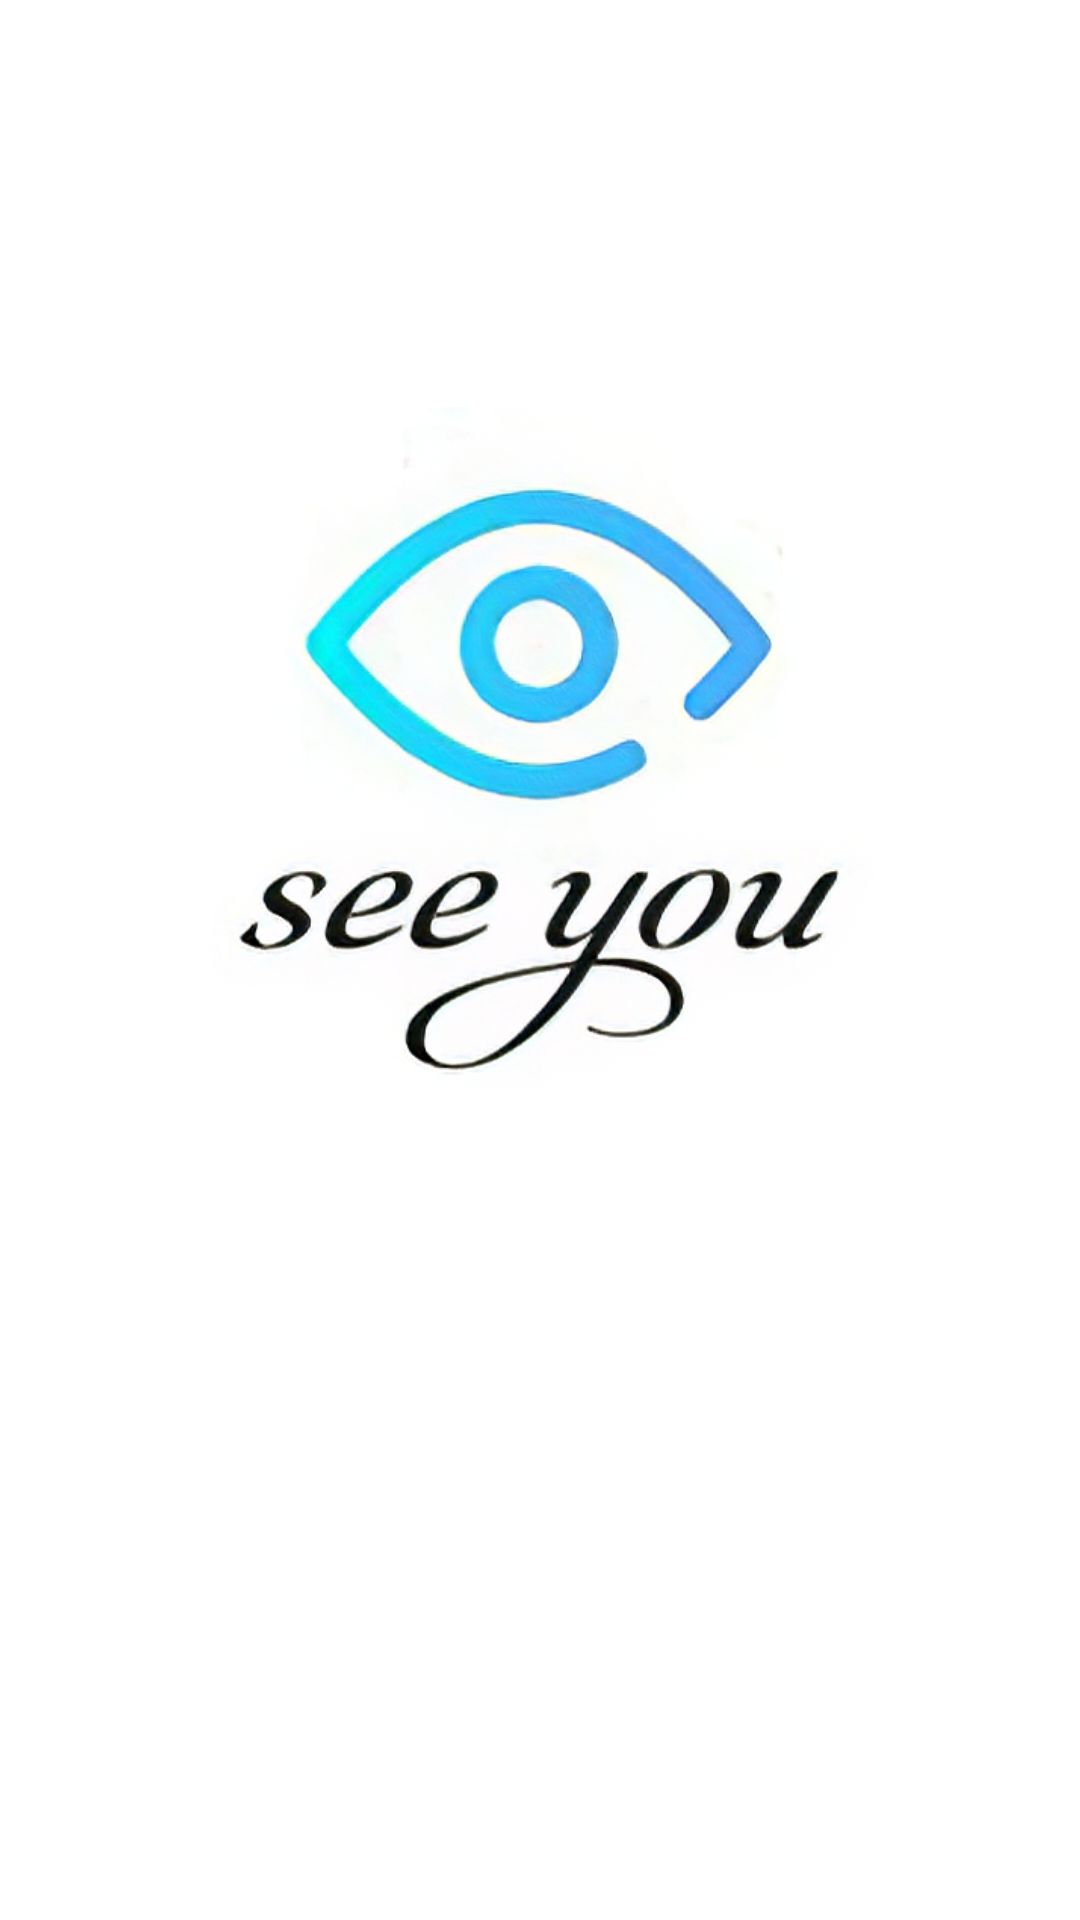

Write the Android layout XML for this screen, with the resource values it uses.
<!-- AndroidManifest.xml: application theme Theme.SeeYou -->
<!-- res/layout/activity_pantalla_carga.xml -->
<?xml version="1.0" encoding="utf-8"?>
<androidx.constraintlayout.widget.ConstraintLayout xmlns:android="http://schemas.android.com/apk/res/android"
    xmlns:app="http://schemas.android.com/apk/res-auto"
    xmlns:tools="http://schemas.android.com/tools"
    android:layout_width="match_parent"
    android:layout_height="match_parent"
    tools:context=".Pantalla_carga">

    <ImageView
        android:id="@+id/IVlogocarga"
        android:layout_width="300dp"
        android:layout_height="248dp"
        app:layout_constraintBottom_toBottomOf="parent"
        app:layout_constraintEnd_toEndOf="parent"
        app:layout_constraintHorizontal_bias="0.497"
        app:layout_constraintStart_toStartOf="parent"
        app:layout_constraintTop_toTopOf="parent"
        app:layout_constraintVertical_bias="0.346"
        app:srcCompat="@drawable/logo_final_edit" />

</androidx.constraintlayout.widget.ConstraintLayout>
<!-- resources referenced by this layout -->
<resources>
  <!-- drawable logo_final_edit: jpg bitmap (drawable, 96063 bytes) -->
  <style name="Theme.SeeYou" parent="Theme.MaterialComponents.DayNight.NoActionBar">
          
          <item name="colorPrimary">@color/purple_500</item>
          <item name="colorPrimaryVariant">#BE7100</item>
          <item name="colorOnPrimary">@color/blanco_gris</item>
          
          <item name="colorSecondary">@color/azul_obscuro</item>
          <item name="colorSecondaryVariant">@color/teal_700</item>
          <item name="colorOnSecondary">@color/black</item>
          
          <item name="android:statusBarColor">@color/Trasparente</item>
          
      </style>
  <color name="purple_500">#FF6200EE</color>
  <color name="teal_700">#FF018786</color>
  <color name="black">#FF000000</color>
</resources>
